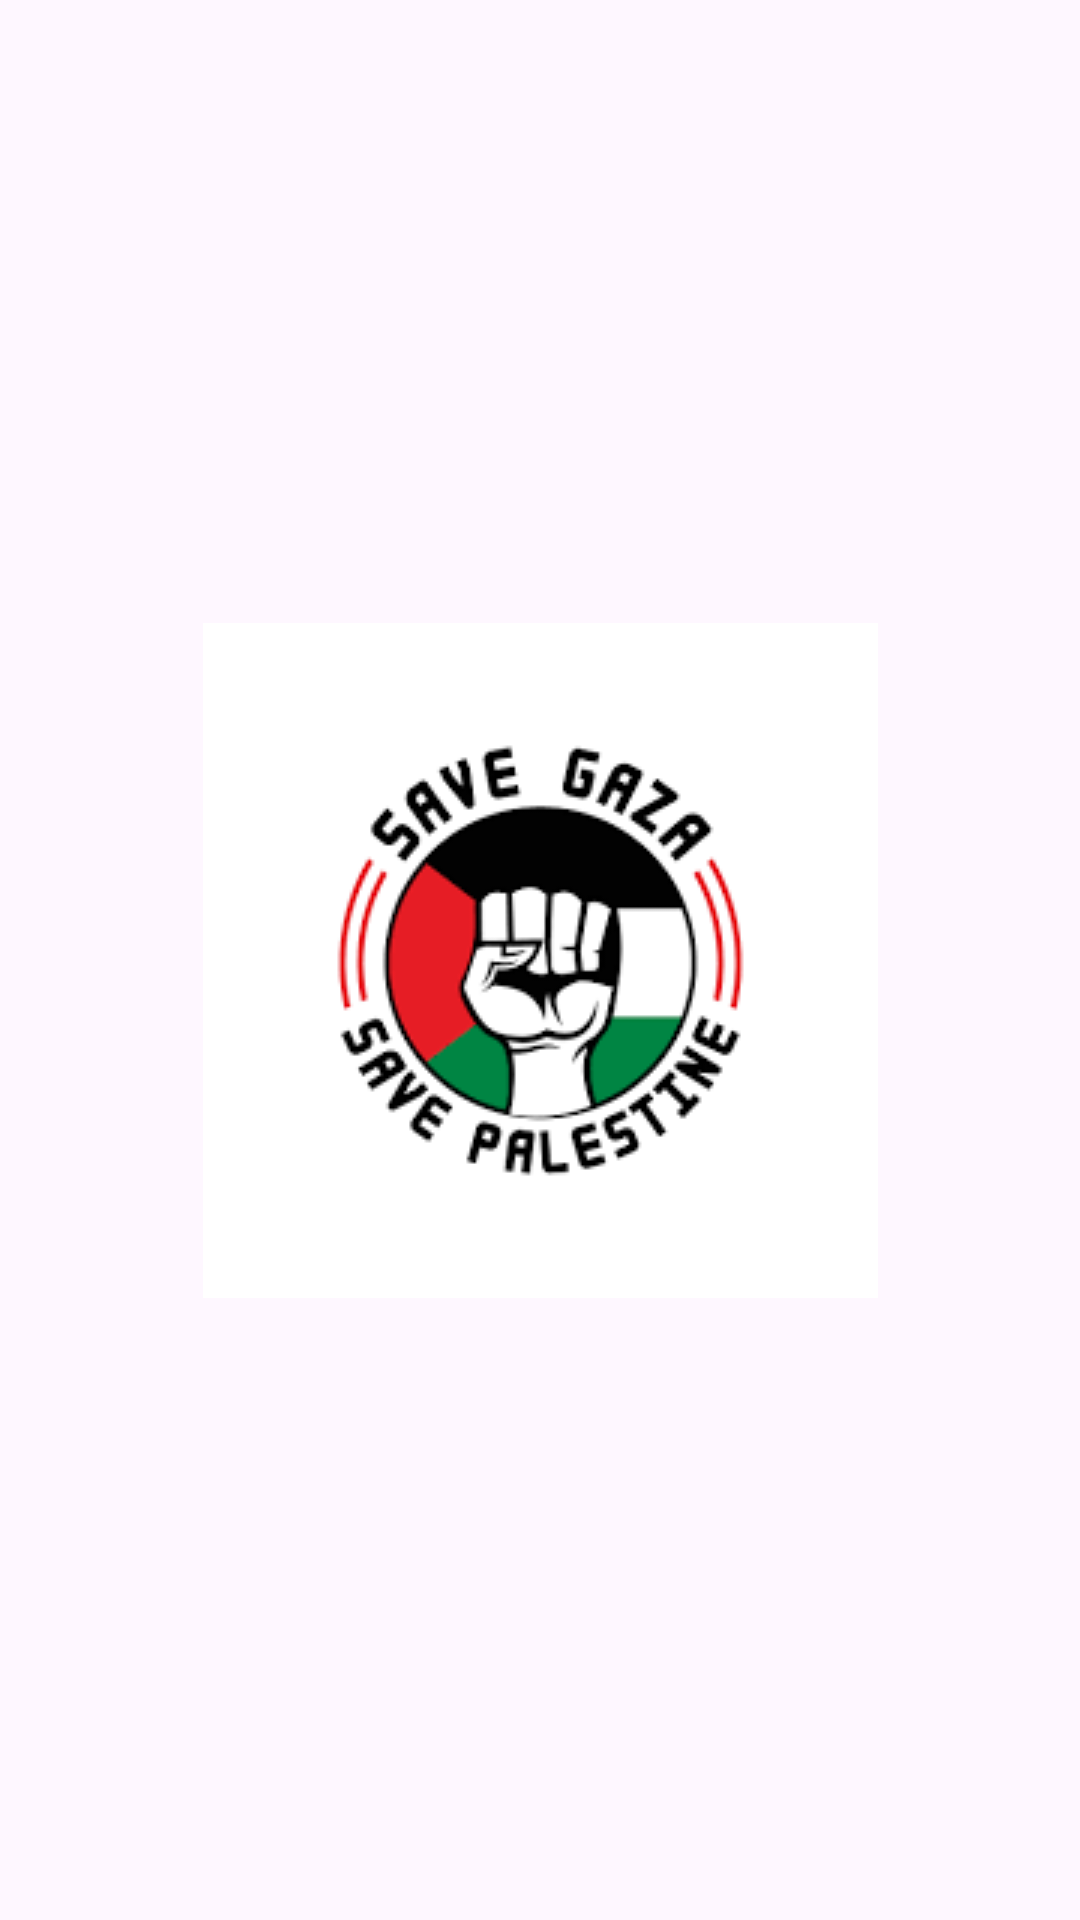

Here is an Android app screen rendered from its layout file. Give the layout XML and the strings, colors and styles it references.
<!-- AndroidManifest.xml: application theme Theme.AirQuality -->
<!-- res/layout/activity_main.xml -->
<?xml version="1.0" encoding="utf-8"?>
<androidx.constraintlayout.widget.ConstraintLayout xmlns:android="http://schemas.android.com/apk/res/android"
    xmlns:app="http://schemas.android.com/apk/res-auto"
    xmlns:tools="http://schemas.android.com/tools"
    android:layout_width="match_parent"
    android:layout_height="match_parent"
    tools:context=".MainActivity">

    <ImageView
        android:layout_width="wrap_content"
        android:layout_height="wrap_content"
        android:src="@drawable/free"
        app:layout_constraintBottom_toBottomOf="parent"
        app:layout_constraintEnd_toEndOf="parent"
        app:layout_constraintStart_toStartOf="parent"
        app:layout_constraintTop_toTopOf="parent" />

</androidx.constraintlayout.widget.ConstraintLayout>
<!-- resources referenced by this layout -->
<resources>
  <!-- drawable free: png bitmap (drawable, 5846 bytes) -->
  <style name="Theme.AirQuality" parent="Base.Theme.AirQuality" />
  <style name="Base.Theme.AirQuality" parent="Theme.Material3.DayNight.NoActionBar">
          
          
      </style>
</resources>
